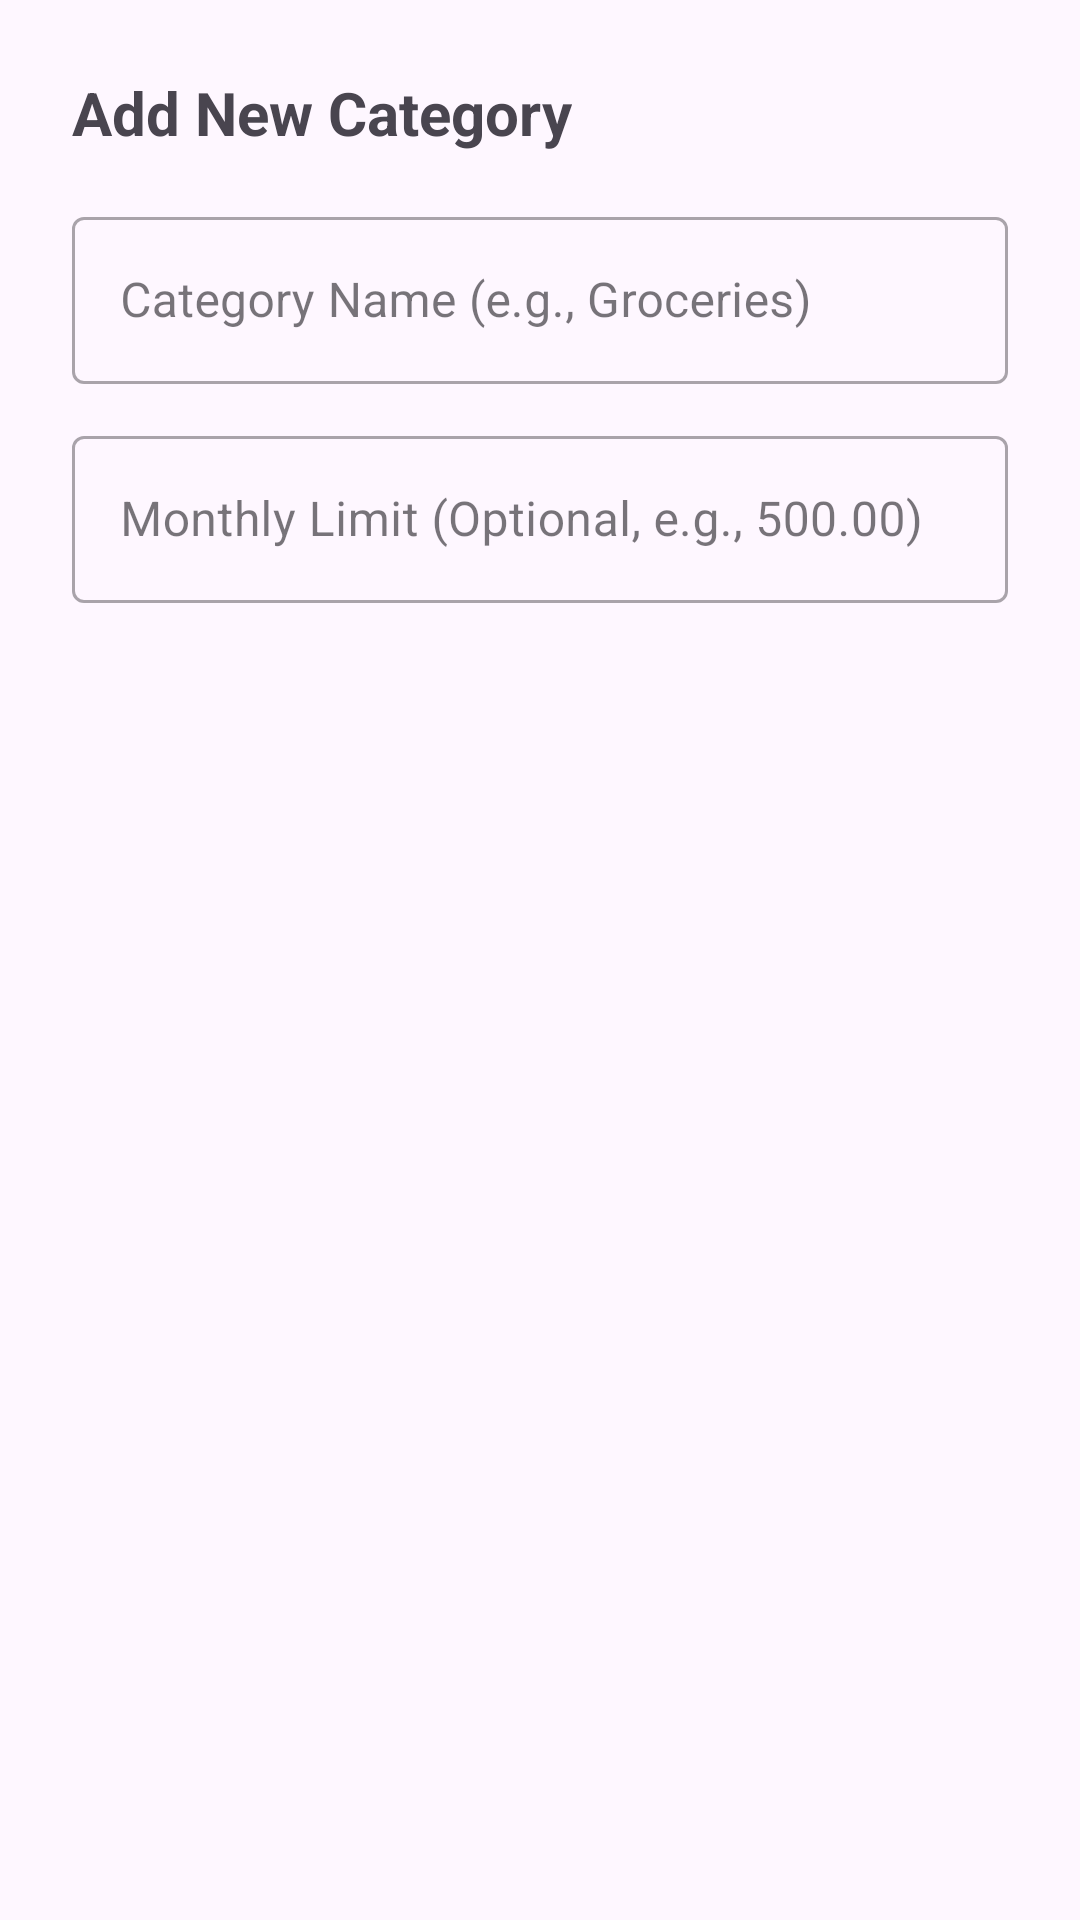

Here is an Android app screen rendered from its layout file. Give the layout XML and the strings, colors and styles it references.
<!-- AndroidManifest.xml: application theme Theme.PersonalBudgettingCorp -->
<!-- res/layout/dialog_add_category.xml -->
<?xml version="1.0" encoding="utf-8"?>
<LinearLayout xmlns:android="http://schemas.android.com/apk/res/android"
    android:layout_width="match_parent"
    android:layout_height="wrap_content"
    android:orientation="vertical"
    android:padding="24dp">

    <TextView
        android:layout_width="wrap_content"
        android:layout_height="wrap_content"
        android:text="Add New Category"
        android:textSize="20sp"
        android:textStyle="bold"
        android:layout_marginBottom="16dp"/>

    <com.google.android.material.textfield.TextInputLayout
        android:layout_width="match_parent"
        android:layout_height="wrap_content"
        style="@style/Widget.MaterialComponents.TextInputLayout.OutlinedBox"
        android:layout_marginBottom="12dp">
        <com.google.android.material.textfield.TextInputEditText
            android:id="@+id/etDialogCategoryName"
            android:layout_width="match_parent"
            android:layout_height="wrap_content"
            android:hint="Category Name (e.g., Groceries)"
            android:inputType="textCapWords"/>
    </com.google.android.material.textfield.TextInputLayout>

    <com.google.android.material.textfield.TextInputLayout
        android:layout_width="match_parent"
        android:layout_height="wrap_content"
        style="@style/Widget.MaterialComponents.TextInputLayout.OutlinedBox"
        android:layout_marginBottom="16dp">
        <com.google.android.material.textfield.TextInputEditText
            android:id="@+id/etDialogCategoryLimit"
            android:layout_width="match_parent"
            android:layout_height="wrap_content"
            android:hint="Monthly Limit (Optional, e.g., 500.00)"
            android:inputType="numberDecimal"/>
    </com.google.android.material.textfield.TextInputLayout>

</LinearLayout>
<!-- resources referenced by this layout -->
<resources>
  <style name="Theme.PersonalBudgettingCorp" parent="Base.Theme.PersonalBudgettingCorp" />
  <style name="Base.Theme.PersonalBudgettingCorp" parent="Theme.Material3.DayNight.NoActionBar">
          
          
      </style>
</resources>
